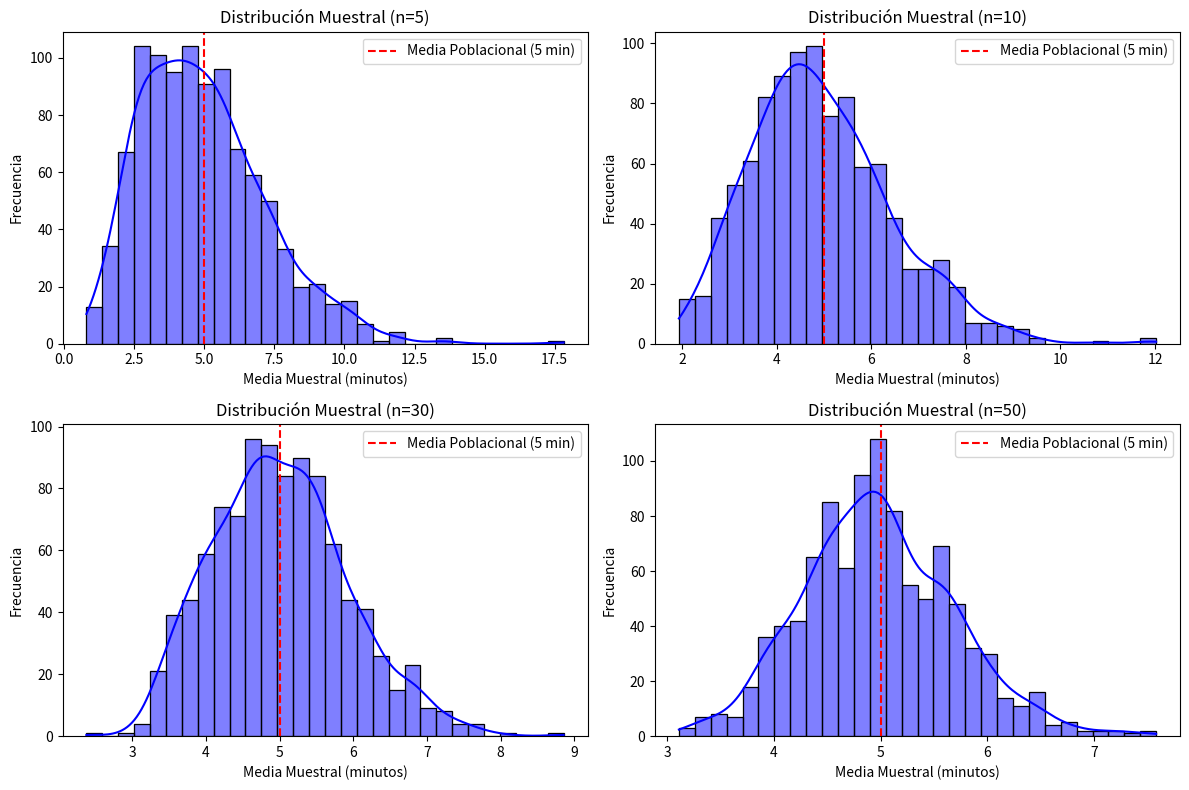

This figure's Python source:
import numpy as np
import matplotlib.pyplot as plt
import seaborn as sns

# Configurar la semilla para reproducibilidad
np.random.seed(42)

# Parámetros de la población (distribución exponencial)
lambda_param = 1 / 5  # Parámetro de la distribución exponencial (1 / media)
mu = 5  # Media poblacional teórica
sigma = 5  # Desviación estándar poblacional (para exponencial, sigma = mu)

# Tamaños de muestra a probar
tamanos_muestra = [5, 10, 30, 50]
num_muestras = 1000  # Número de muestras por cada tamaño

# Generar y almacenar medias muestrales para cada tamaño de muestra
medias_por_tamano = {}
for n in tamanos_muestra:
    medias_muestrales = [np.mean(np.random.exponential(scale=mu, size=n)) for _ in range(num_muestras)]
    medias_por_tamano[n] = medias_muestrales

# Visualizar las distribuciones muestrales
plt.figure(figsize=(12, 8))
for i, n in enumerate(tamanos_muestra, 1):
    plt.subplot(2, 2, i)
    sns.histplot(medias_por_tamano[n], kde=True, color='blue', bins=30)
    plt.title(f'Distribución Muestral (n={n})')
    plt.xlabel('Media Muestral (minutos)')
    plt.ylabel('Frecuencia')
    plt.axvline(mu, color='red', linestyle='--', label='Media Poblacional (5 min)')
    plt.legend()

plt.tight_layout()
plt.show()

# Imprimir propiedades de la distribución muestral
for n in tamanos_muestra:
    media_dist_muestral = np.mean(medias_por_tamano[n])
    error_estandar = np.std(medias_por_tamano[n], ddof=1)
    error_teorico = sigma / np.sqrt(n)
    print(f"Tamaño de muestra n={n}:")
    print(f"  Media de la distribución muestral: {media_dist_muestral:.2f} minutos")
    print(f"  Error estándar estimado: {error_estandar:.2f} minutos")
    print(f"  Error estándar teórico: {error_teorico:.2f} minutos")